Run: headless pygame with SDL's dummy video driver; simulated clock (each Clock.tick advances the game by its frame time, no real sleeping); random seed 0; keys injected as events and as key.get_pressed() state; no mouse input.
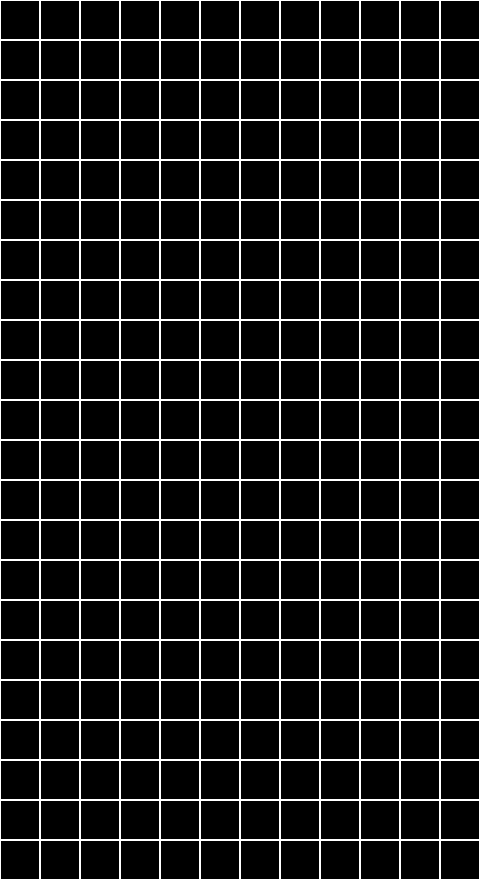
Frame 1 of 4 · flips 1–60 · no input
Frame 2 of 4 · flips 61–180 · tapped SPACE, RETURN · held RIGHT (→), D · screen unchanged from frame 1, image omitted
Frame 3 of 4 · flips 181–300 · held DOWN (↓), S · screen unchanged from frame 2, image omitted
Frame 4 of 4 · flips 301–420 · held LEFT (←), A, UP (↑), W · screen unchanged from frame 3, image omitted

The pygame program that drew these frames:

import pygame
from sys import exit

WINDOW_WIDTH = 480
WINDOW_HEIGHT = 880


def main():
    global screen, clock
    pygame.init()
    screen = pygame.display.set_mode((WINDOW_WIDTH, WINDOW_HEIGHT))
    pygame.display.set_caption("Tetris-clone")
    clock = pygame.time.Clock()

    while True:
        draw_grid()
        for event in pygame.event.get():
            if event.type == pygame.QUIT:
                pygame.quit()
                exit()
        pygame.display.update()


def draw_grid():
    block_size = 40
    for x in range(0, WINDOW_WIDTH, block_size):
        for y in range(0, WINDOW_HEIGHT, block_size):
            rect = pygame.Rect(x, y, block_size, block_size)
            pygame.draw.rect(screen, "White", rect, 1)


main()
